The GitHub repository dean-fahreza/My-Python-Notebook contains a labelled image folder "70-15-15" with 4 categories: healthy, septoria leaf blotch, strip rust, stripe rust. Examples follow, each with its label.

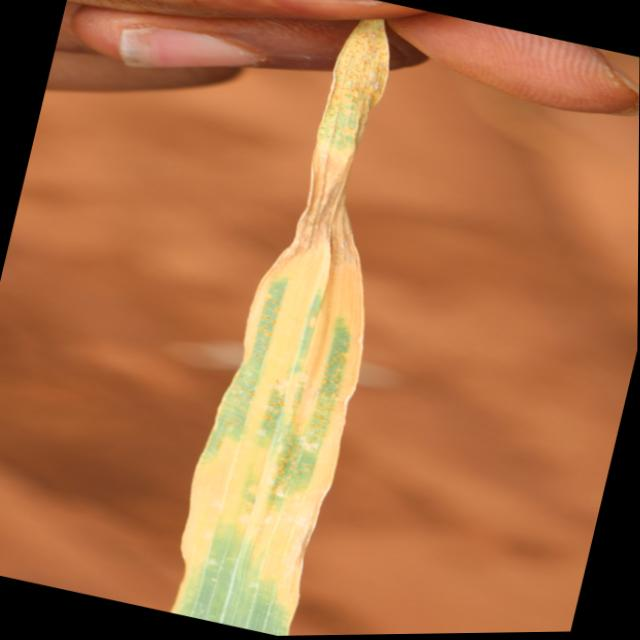
Label: septoria leaf blotch

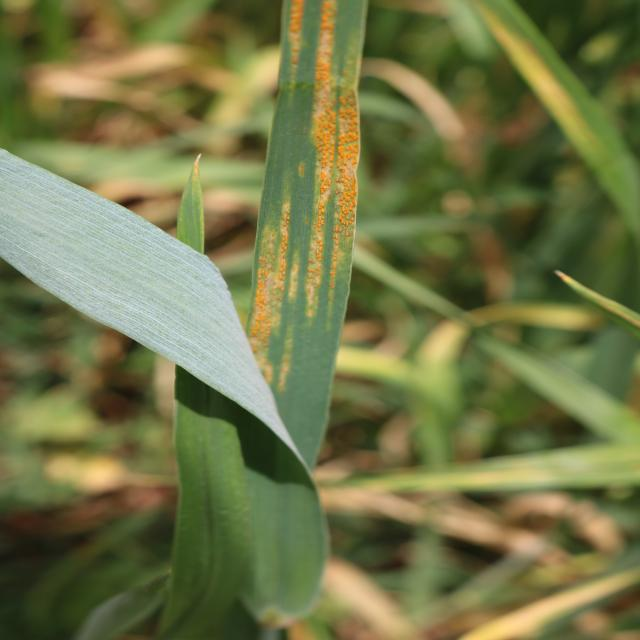
Label: stripe rust

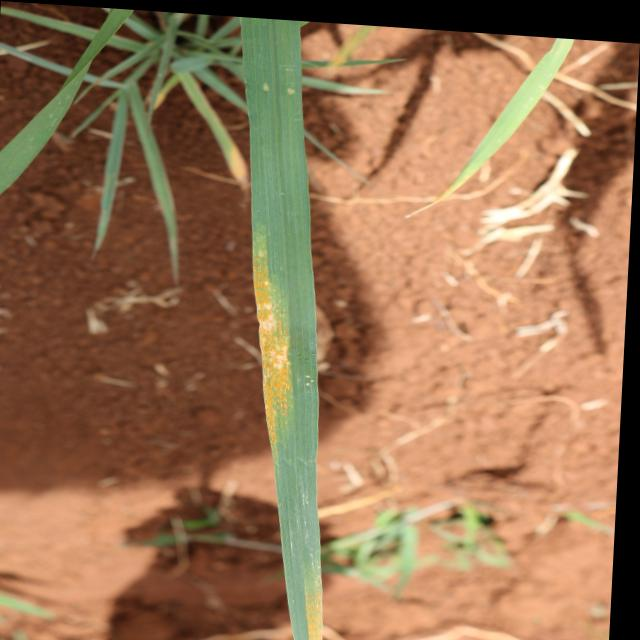
Label: stripe rust

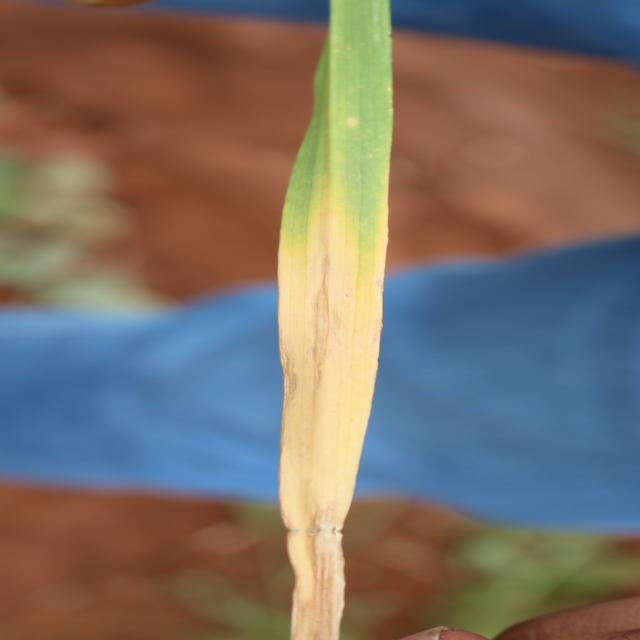
Label: septoria leaf blotch

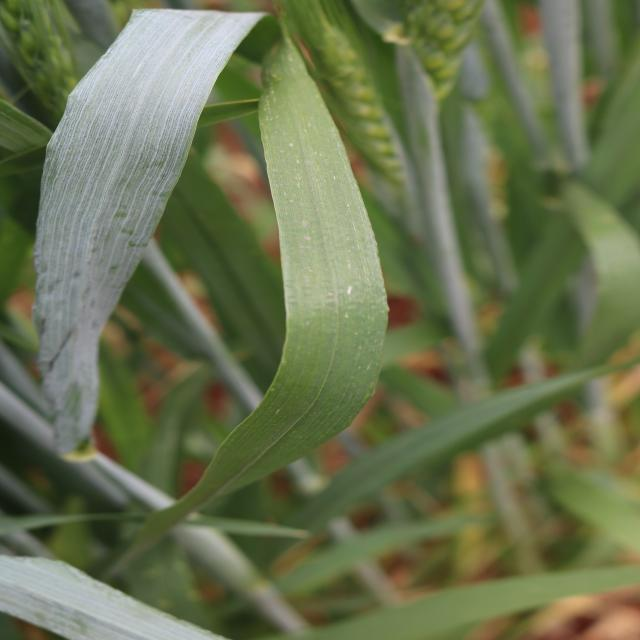
Label: healthy

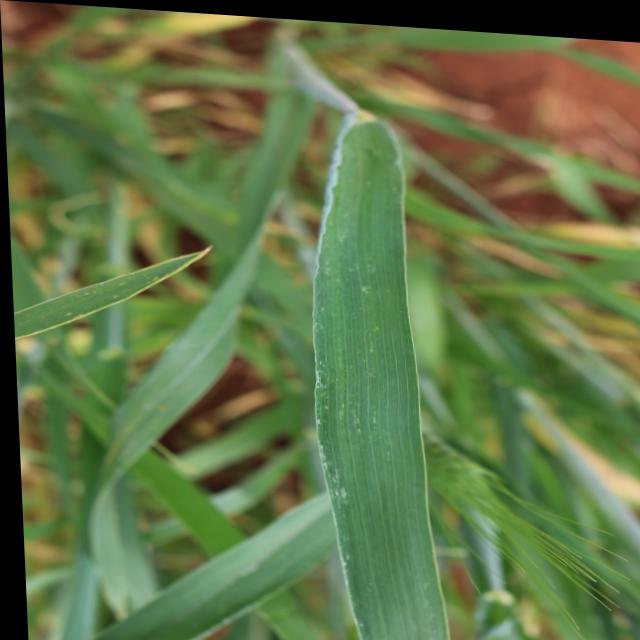
Label: healthy
